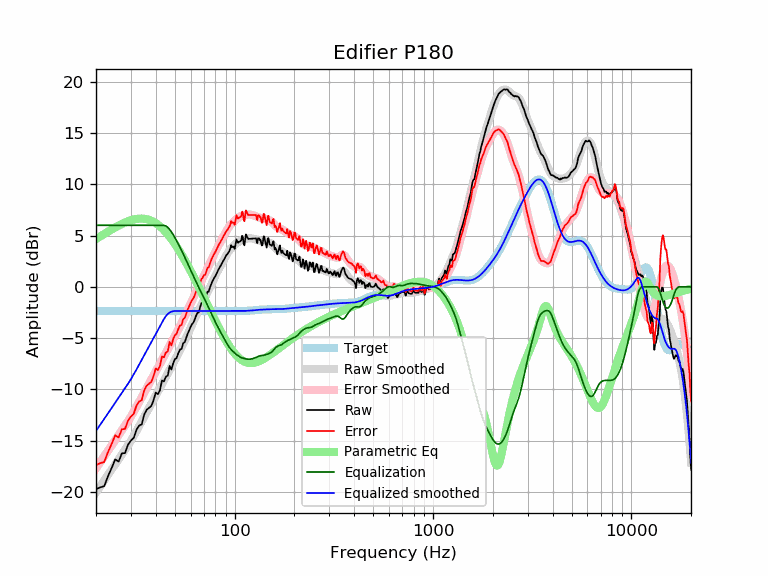

Data behind this chart, as committed beside it:
frequency, raw, error, smoothed, error_smoothed, equalization, parametric_eq, equalized_raw, equalized_smoothed, target
20, -19.72, -17.36, -20.04, -17.69, 6.00, 4.66, -13.72, -14.04, -2.35
21, -19.54, -17.19, -19.45, -17.10, 6.00, 4.92, -13.54, -13.45, -2.35
22, -19.42, -17.07, -18.87, -16.52, 6.00, 5.16, -13.42, -12.87, -2.35
23, -18.45, -16.10, -18.32, -15.97, 6.00, 5.39, -12.45, -12.32, -2.35
24, -17.64, -15.29, -17.80, -15.44, 6.00, 5.60, -11.64, -11.80, -2.35
25, -16.82, -14.47, -17.30, -14.94, 6.00, 5.80, -10.82, -11.30, -2.35
26, -17.03, -14.68, -16.82, -14.46, 6.00, 5.97, -11.03, -10.82, -2.35
27, -16.24, -13.88, -16.35, -14.00, 6.00, 6.14, -10.24, -10.35, -2.35
28, -16.20, -13.85, -15.90, -13.55, 6.00, 6.28, -10.20, -9.90, -2.35
29, -15.39, -13.04, -15.45, -13.09, 6.00, 6.40, -9.39, -9.45, -2.35
30, -14.99, -12.64, -14.99, -12.63, 6.00, 6.49, -8.99, -8.99, -2.35
31, -14.71, -12.36, -14.52, -12.17, 6.00, 6.57, -8.71, -8.52, -2.35
32, -13.92, -11.57, -14.05, -11.70, 6.00, 6.62, -7.92, -8.05, -2.35
33, -13.53, -11.17, -13.58, -11.23, 6.00, 6.65, -7.53, -7.58, -2.35
34, -13.40, -11.05, -13.12, -10.77, 6.00, 6.65, -7.40, -7.12, -2.35
35, -12.45, -10.09, -12.66, -10.31, 6.00, 6.64, -6.45, -6.66, -2.35
36, -11.99, -9.64, -12.22, -9.87, 6.00, 6.59, -5.99, -6.22, -2.35
37, -11.79, -9.44, -11.80, -9.45, 6.00, 6.53, -5.79, -5.80, -2.35
38, -11.61, -9.26, -11.39, -9.04, 6.00, 6.44, -5.61, -5.39, -2.35
39, -11.06, -8.71, -10.99, -8.64, 6.00, 6.34, -5.06, -4.99, -2.35
40, -10.30, -7.95, -10.61, -8.26, 6.00, 6.21, -4.30, -4.61, -2.35
41, -10.46, -8.11, -10.23, -7.88, 6.00, 6.06, -4.46, -4.23, -2.35
42, -10.08, -7.73, -9.86, -7.51, 6.00, 5.90, -4.08, -3.86, -2.35
43, -9.13, -6.78, -9.49, -7.14, 6.00, 5.72, -3.13, -3.49, -2.35
44, -9.22, -6.87, -9.13, -6.78, 6.00, 5.53, -3.22, -3.13, -2.35
45, -8.76, -6.40, -8.78, -6.43, 5.94, 5.33, -2.82, -2.85, -2.35
46, -8.65, -6.29, -8.44, -6.09, 5.80, 5.12, -2.85, -2.64, -2.35
47, -7.72, -5.36, -8.10, -5.75, 5.60, 4.89, -2.12, -2.51, -2.35
48, -8.05, -5.70, -7.78, -5.42, 5.35, 4.66, -2.70, -2.42, -2.35
49, -7.44, -5.09, -7.46, -5.10, 5.08, 4.42, -2.36, -2.37, -2.35
50, -7.05, -4.70, -7.14, -4.79, 4.79, 4.17, -2.26, -2.35, -2.35
51, -6.93, -4.58, -6.83, -4.48, 4.48, 3.92, -2.45, -2.35, -2.35
52, -6.45, -4.10, -6.52, -4.17, 4.17, 3.66, -2.28, -2.35, -2.35
53, -6.11, -3.76, -6.21, -3.86, 3.86, 3.40, -2.26, -2.35, -2.35
54, -6.06, -3.70, -5.90, -3.54, 3.54, 3.14, -2.51, -2.35, -2.35
55, -5.50, -3.14, -5.58, -3.22, 3.22, 2.88, -2.27, -2.35, -2.35
56, -5.39, -3.04, -5.25, -2.90, 2.90, 2.61, -2.49, -2.35, -2.35
57, -4.98, -2.63, -4.93, -2.58, 2.58, 2.34, -2.40, -2.35, -2.35
58, -4.55, -2.20, -4.61, -2.26, 2.26, 2.08, -2.30, -2.35, -2.35
59, -4.24, -1.89, -4.29, -1.94, 1.94, 1.81, -2.30, -2.35, -2.35
60, -3.90, -1.54, -3.98, -1.63, 1.63, 1.54, -2.27, -2.35, -2.35
61, -3.63, -1.28, -3.68, -1.33, 1.33, 1.28, -2.30, -2.35, -2.35
62, -3.46, -1.11, -3.39, -1.03, 1.03, 1.01, -2.43, -2.35, -2.35
63, -3.15, -0.79, -3.10, -0.75, 0.75, 0.75, -2.40, -2.35, -2.35
64, -2.78, -0.43, -2.82, -0.47, 0.47, 0.49, -2.31, -2.35, -2.35
65, -2.53, -0.18, -2.55, -0.19, 0.19, 0.23, -2.34, -2.35, -2.35
66, -2.48, -0.13, -2.28, 0.07, -0.07, -0.03, -2.56, -2.35, -2.35
67, -1.97, 0.39, -2.01, 0.34, -0.34, -0.29, -2.30, -2.35, -2.35
68, -1.60, 0.75, -1.76, 0.59, -0.59, -0.54, -2.19, -2.35, -2.35
69, -1.45, 0.90, -1.51, 0.84, -0.84, -0.79, -2.29, -2.35, -2.35
70, -1.20, 1.16, -1.27, 1.08, -1.08, -1.04, -2.28, -2.35, -2.35
71, -1.19, 1.16, -1.03, 1.32, -1.32, -1.29, -2.51, -2.35, -2.35
72, -0.84, 1.51, -0.79, 1.56, -1.56, -1.53, -2.40, -2.35, -2.35
73, -0.47, 1.88, -0.55, 1.80, -1.80, -1.77, -2.27, -2.35, -2.35
74, -0.46, 1.89, -0.31, 2.04, -2.04, -2.00, -2.50, -2.35, -2.35
75, -0.08, 2.27, -0.07, 2.28, -2.28, -2.23, -2.37, -2.35, -2.35
76, 0.21, 2.56, 0.18, 2.53, -2.53, -2.46, -2.32, -2.35, -2.35
77, 0.49, 2.84, 0.42, 2.77, -2.77, -2.69, -2.28, -2.35, -2.35
78, 0.70, 3.05, 0.65, 3.01, -3.01, -2.91, -2.31, -2.35, -2.35
79, 0.89, 3.25, 0.88, 3.23, -3.23, -3.12, -2.34, -2.35, -2.35
... 553 more rows
